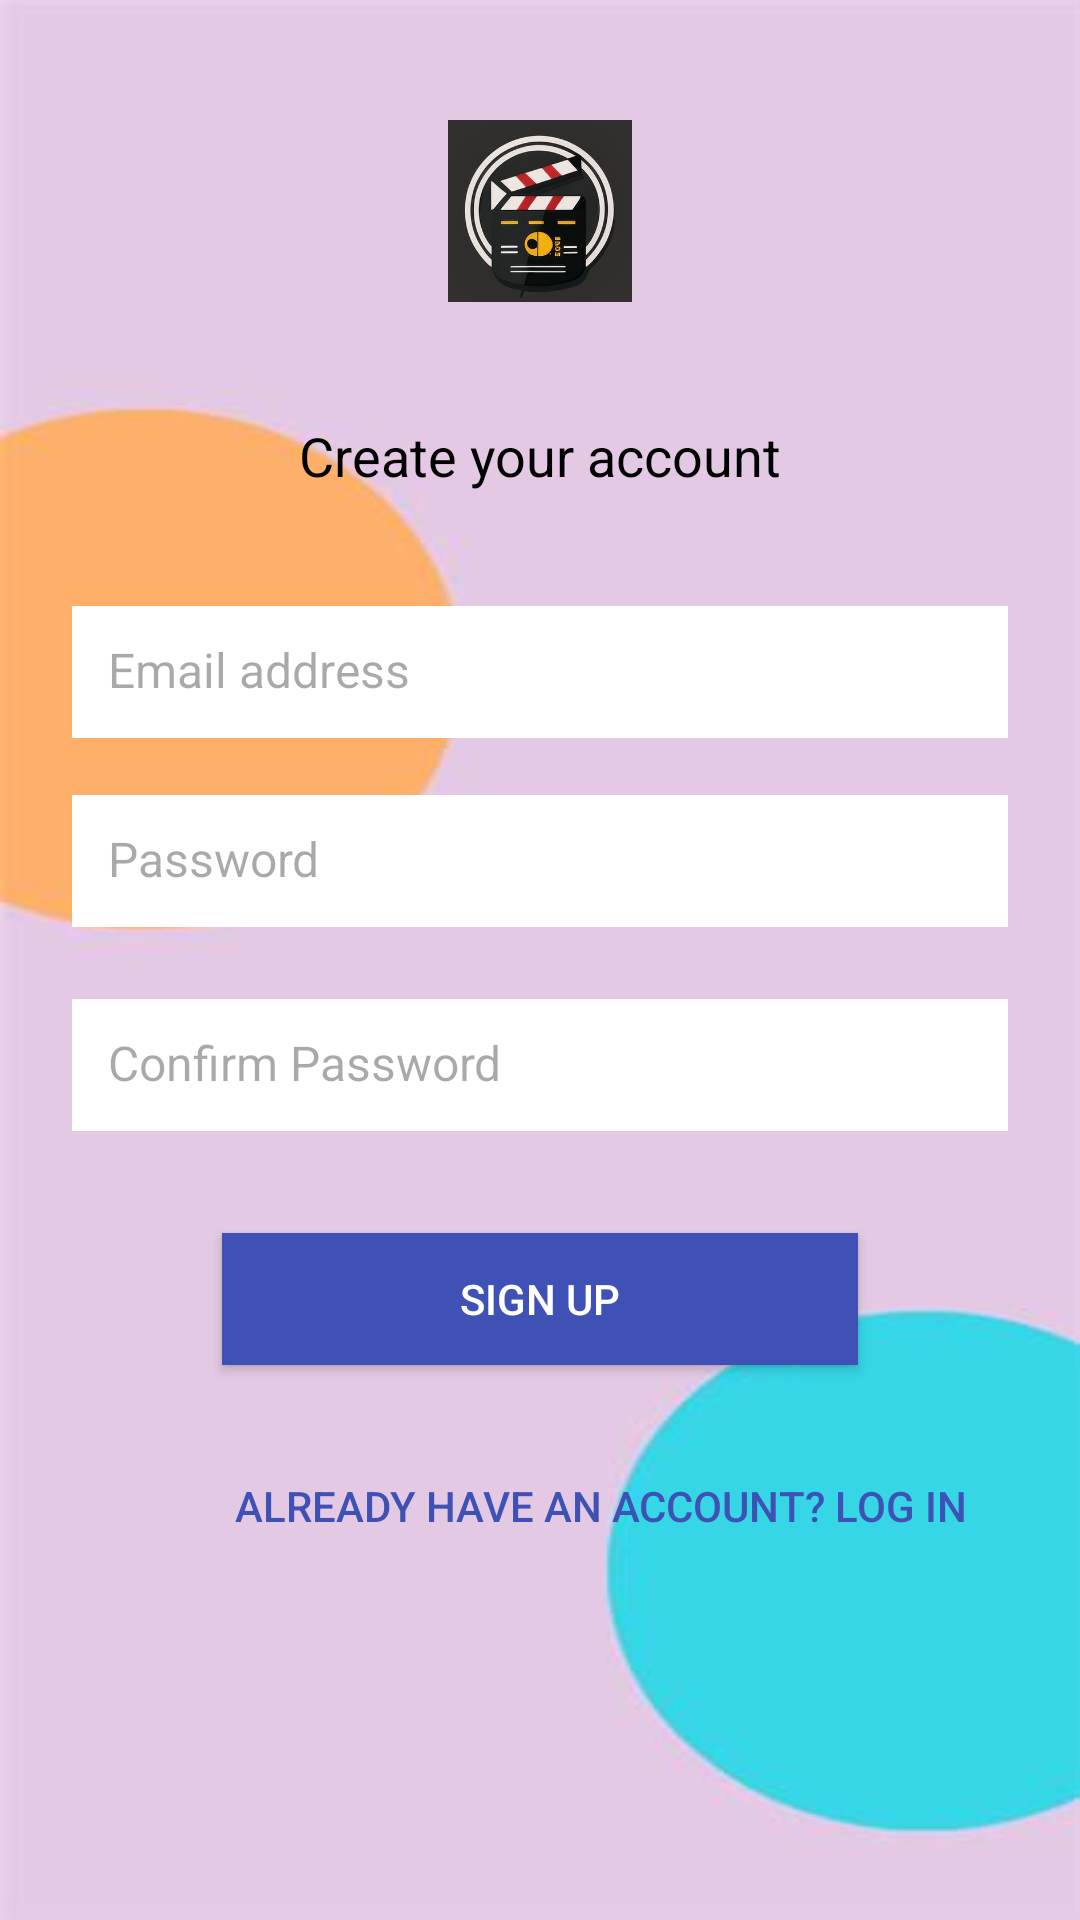

Android layout source for this screen:
<!-- AndroidManifest.xml: application theme Theme.Database_recycler -->
<!-- res/layout/activity_sign_up.xml -->
<?xml version="1.0" encoding="utf-8"?>
<androidx.constraintlayout.widget.ConstraintLayout xmlns:android="http://schemas.android.com/apk/res/android"
    xmlns:app="http://schemas.android.com/apk/res-auto"
    xmlns:tools="http://schemas.android.com/tools"
    android:layout_width="match_parent"
    android:layout_height="match_parent"
    android:background="@drawable/backimage">

    
    <ImageView
        android:id="@+id/logo"
        android:layout_width="120dp"
        android:layout_height="0dp"
        android:layout_marginTop="40dp"
        android:layout_marginBottom="39dp"
        android:textColor="@android:color/black"
        android:src="@drawable/logo"
        app:layout_constraintBottom_toTopOf="@+id/title"
        app:layout_constraintEnd_toEndOf="parent"
        app:layout_constraintStart_toStartOf="parent"
        app:layout_constraintTop_toTopOf="parent" />

    

    

    
    <TextView
        android:id="@+id/title"
        android:layout_width="wrap_content"
        android:layout_height="wrap_content"

        android:layout_marginBottom="38dp"
        android:text="Create your account"
        android:textColor="@android:color/black"
        android:textSize="18sp"
        app:layout_constraintBottom_toTopOf="@+id/emailEditText"
        app:layout_constraintEnd_toEndOf="parent"
        app:layout_constraintStart_toStartOf="parent"
        app:layout_constraintTop_toBottomOf="@+id/logo" />

    
    <EditText
        android:id="@+id/emailEditText"
        android:layout_width="0dp"
        android:layout_height="44dp"
        android:layout_marginStart="24dp"
        android:layout_marginEnd="24dp"
        android:textColor="@android:color/black"
        android:layout_marginBottom="19dp"
        android:background="@android:color/white"
        android:hint="Email address"
        android:padding="12dp"
        android:textSize="16sp"
        app:layout_constraintBottom_toTopOf="@+id/passwordEditText"
        app:layout_constraintEnd_toEndOf="parent"
        app:layout_constraintStart_toStartOf="parent"
        app:layout_constraintTop_toBottomOf="@+id/title" />

    
    <EditText
        android:id="@+id/passwordEditText"
        android:layout_width="0dp"
        android:layout_height="44dp"
        android:layout_marginStart="24dp"
        android:layout_marginEnd="24dp"
        android:layout_marginBottom="24dp"
        android:background="@android:color/white"
        android:hint="Password"
        android:inputType="textPassword"
        android:textColor="@android:color/black"
        android:padding="12dp"
        android:textSize="16sp"
        app:layout_constraintBottom_toTopOf="@+id/confirmPasswordEditText"
        app:layout_constraintEnd_toEndOf="parent"
        app:layout_constraintStart_toStartOf="parent"
        app:layout_constraintTop_toBottomOf="@+id/emailEditText" />

    

    
    <EditText
        android:id="@+id/confirmPasswordEditText"
        android:layout_width="0dp"
        android:layout_height="44dp"
        android:layout_marginStart="24dp"
        android:layout_marginEnd="24dp"
        android:layout_marginBottom="34dp"
        android:background="@android:color/white"
        android:hint="Confirm Password"
        android:inputType="textPassword"
        android:padding="12dp"
        android:textSize="16sp"
        app:layout_constraintBottom_toTopOf="@+id/signUpButton"
        app:layout_constraintEnd_toEndOf="parent"
        app:layout_constraintHorizontal_bias="0.0"
        app:layout_constraintStart_toStartOf="parent"
        app:layout_constraintTop_toBottomOf="@+id/passwordEditText" />

    <Button
        android:id="@+id/signUpButton"
        android:layout_width="0dp"
        android:layout_height="44dp"
        android:layout_marginStart="74dp"
        android:layout_marginEnd="74dp"
        android:layout_marginBottom="23dp"
        android:background="@color/blue"
        android:text="Sign Up"
        android:textColor="@android:color/white"
        app:layout_constraintBottom_toTopOf="@+id/loginRedirectText"
        app:layout_constraintEnd_toEndOf="parent"
        app:layout_constraintStart_toStartOf="parent"
        app:layout_constraintTop_toBottomOf="@+id/confirmPasswordEditText" />

    <Button
        android:id="@+id/loginRedirectText"
        android:layout_width="wrap_content"
        android:layout_height="wrap_content"
        android:layout_marginStart="4dp"
        android:layout_marginBottom="114dp"
        android:background="@android:color/transparent"
        android:text="Already have an account? Log in"
        android:textColor="@color/blue"
        android:textSize="14sp"
        app:layout_constraintBottom_toBottomOf="parent"
        app:layout_constraintStart_toStartOf="@+id/signUpButton"
        app:layout_constraintTop_toBottomOf="@+id/signUpButton" />

</androidx.constraintlayout.widget.ConstraintLayout>
<!-- resources referenced by this layout -->
<resources>
  <color name="blue">#3F51B5</color>
  <!-- drawable backimage: png bitmap (drawable, 7904 bytes) -->
  <!-- drawable logo: png bitmap (drawable, 136818 bytes) -->
  <style name="Theme.Database_recycler" parent="Base.Theme.Database_recycler" />
  <style name="Base.Theme.Database_recycler" parent="Theme.Material3.DayNight.NoActionBar">
          
          
      </style>
</resources>
